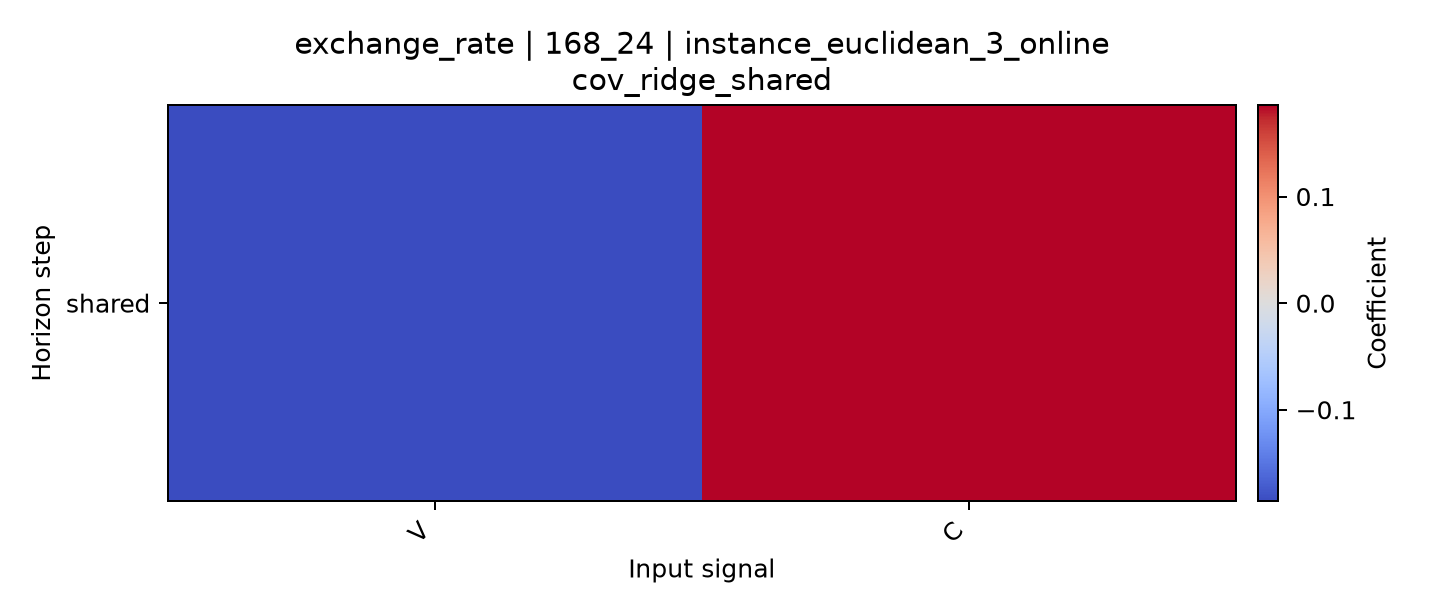

The file beside this chart, header and first rows:
horizon, V, C
shared, -0.1859, 0.1857
